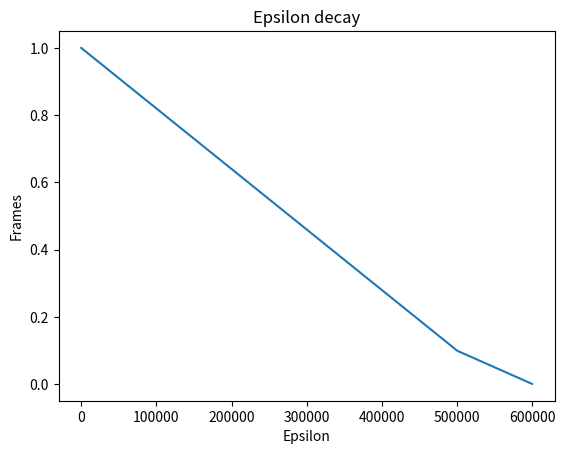

Write Python code to recreate this figure.
import numpy as np
import math
import matplotlib.pyplot as plt
from enum import Enum


class EpsilonDecay(Enum):
    LINEAR = 0
    SINUSOID = 1


EPSILON_INITIAL = 1.
EPSILON_CHECKPOINT = 0.1
EPSILON_FINAL = 0.001


class EpsilonGreedyScheduler:
    def __init__(self, max_frames, epsilon_annealing_frames, decay_type=EpsilonDecay.LINEAR,
                 epsilon_initial_value=EPSILON_INITIAL,
                 epsilon_checkpoint=EPSILON_CHECKPOINT, epsilon_final_value=EPSILON_FINAL):
        self.decay_type = decay_type
        self.initial = epsilon_initial_value
        self.final = epsilon_final_value
        self.chekpoint = epsilon_checkpoint
        self.epsilon_annealing_frames = epsilon_annealing_frames
        self.max_frames = max_frames

        self.slope = -(self.initial - self.chekpoint) / epsilon_annealing_frames
        self.intercept = self.initial - self.slope
        self.slope_2 = -(self.chekpoint - self.final) / (max_frames - epsilon_annealing_frames)
        self.intercept_2 = self.final - self.slope_2 * max_frames

    def get_epsilon(self, frame):
        if self.decay_type == EpsilonDecay.SINUSOID:
            return self.sinusoid_decay(frame)
        else:
            return self.linear_decay(frame)

    def linear_decay(self, frame):
        if frame < self.epsilon_annealing_frames:
            return self.slope * frame + self.intercept
        else:
            return max(self.slope_2 * frame + self.intercept_2, self.final)

    def sinusoid_decay(self, x, decay_rate=0.9999998, n_epochs=5):
        return max(
            self.initial * decay_rate ** x * 0.5 * (1. + math.cos((2. * math.pi * x * n_epochs) / self.max_frames)),
            self.final)


# plot epsilon decay
if __name__ == '__main__':
    scheduler = EpsilonGreedyScheduler(600000, 500000, EpsilonDecay.LINEAR)
    X = np.arange(0., 600000, 1.)
    plt.plot(X, [scheduler.get_epsilon(x) for x in X])
    plt.title("Epsilon decay")
    plt.xlabel("Epsilon")
    plt.ylabel("Frames")
    plt.show()
